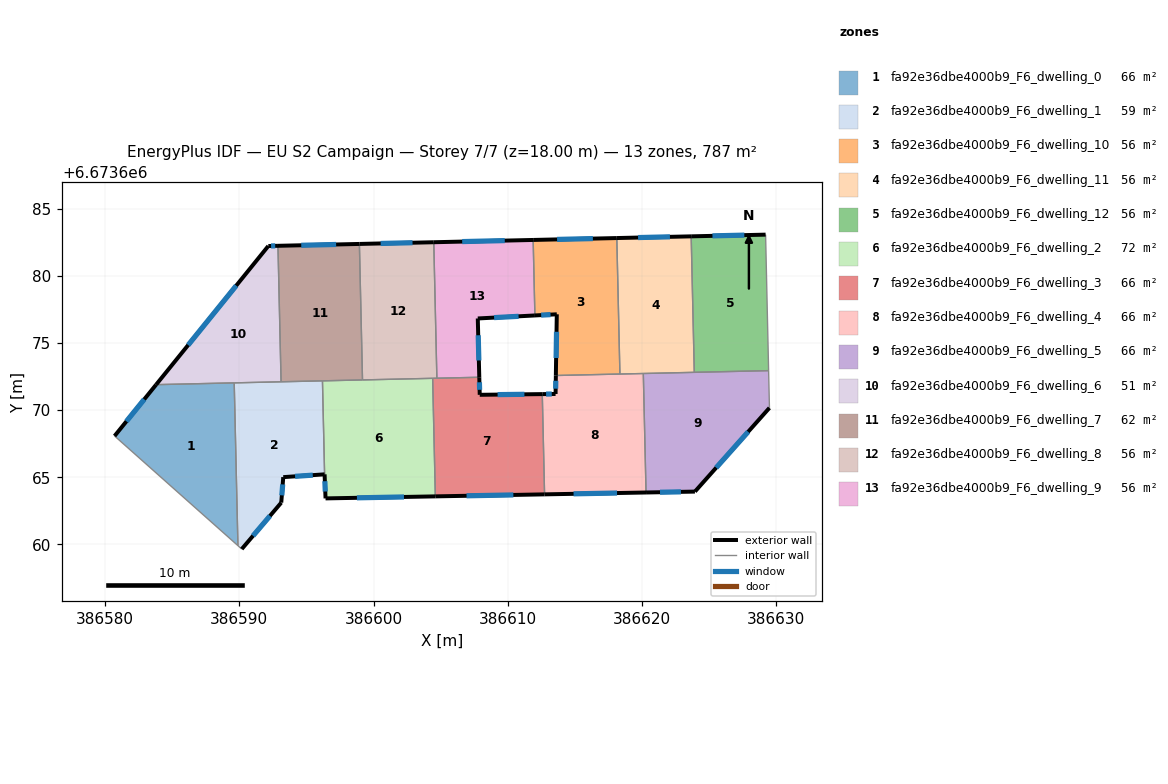
=== STOREY PLAN SPEC (per zone: floor XY polygon, exterior-wall plan segments, windows/doors) ===
zone 1: fa92e36dbe4000b9_F6_dwelling_0  (65.6 m²)
  floor: (386589.62, 6673672.04) (386589.89, 6673659.90) (386580.70, 6673668.08) (386583.79, 6673671.90)
  exterior wall: (386583.79, 6673671.90) – (386580.70, 6673668.08)  [4.9 m]
    window: (386582.91, 6673670.81) – (386581.58, 6673669.17)  [2.7 m²]
  interior walls: 3
zone 2: fa92e36dbe4000b9_F6_dwelling_1  (59.0 m²)
  floor: (386596.19, 6673672.19) (386596.35, 6673665.22) (386593.27, 6673665.01) (386593.12, 6673663.11) (386590.18, 6673659.65) (386589.89, 6673659.90) (386589.62, 6673672.04)
  exterior wall: (386593.27, 6673665.01) – (386596.35, 6673665.22)  [3.1 m]
    window: (386594.15, 6673665.07) – (386595.47, 6673665.16)  [1.7 m²]
  exterior wall: (386593.12, 6673663.11) – (386593.27, 6673665.01)  [1.9 m]
    window: (386593.16, 6673663.65) – (386593.23, 6673664.47)  [1.1 m²]
  exterior wall: (386590.18, 6673659.65) – (386593.12, 6673663.11)  [4.5 m]
    window: (386591.02, 6673660.64) – (386592.28, 6673662.12)  [2.5 m²]
  interior walls: 5
zone 3: fa92e36dbe4000b9_F6_dwelling_10  (56.2 m²)
  floor: (386618.13, 6673682.83) (386618.36, 6673672.69) (386613.59, 6673672.58) (386613.66, 6673677.15) (386612.03, 6673677.06) (386611.90, 6673682.69)
  exterior wall: (386618.13, 6673682.83) – (386611.90, 6673682.69)  [6.2 m]
    window: (386616.35, 6673682.79) – (386613.68, 6673682.73)  [3.4 m²]
  exterior wall: (386613.66, 6673677.15) – (386613.59, 6673672.58)  [4.6 m]
    window: (386613.64, 6673675.84) – (386613.61, 6673673.89)  [2.5 m²]
  exterior wall: (386612.03, 6673677.06) – (386613.66, 6673677.15)  [1.6 m]
    window: (386612.49, 6673677.08) – (386613.19, 6673677.12)  [0.9 m²]
  interior walls: 3
zone 4: fa92e36dbe4000b9_F6_dwelling_11  (56.2 m²)
  floor: (386623.68, 6673682.96) (386623.91, 6673672.82) (386618.36, 6673672.69) (386618.13, 6673682.83)
  exterior wall: (386623.68, 6673682.96) – (386618.13, 6673682.83)  [5.5 m]
    window: (386622.09, 6673682.92) – (386619.72, 6673682.87)  [3.1 m²]
  interior walls: 4
zone 5: fa92e36dbe4000b9_F6_dwelling_12  (56.2 m²)
  floor: (386629.22, 6673683.08) (386629.45, 6673672.95) (386623.91, 6673672.82) (386623.68, 6673682.96)
  exterior wall: (386629.22, 6673683.08) – (386623.68, 6673682.96)  [5.5 m]
    window: (386627.64, 6673683.05) – (386625.26, 6673682.99)  [3.1 m²]
  interior walls: 3
zone 6: fa92e36dbe4000b9_F6_dwelling_2  (72.1 m²)
  floor: (386604.41, 6673672.37) (386604.61, 6673663.58) (386596.42, 6673663.42) (386596.35, 6673665.22) (386596.19, 6673672.19)
  exterior wall: (386596.42, 6673663.42) – (386604.61, 6673663.58)  [8.2 m]
    window: (386598.76, 6673663.47) – (386602.27, 6673663.53)  [4.5 m²]
  exterior wall: (386596.35, 6673665.22) – (386596.42, 6673663.42)  [1.8 m]
    window: (386596.37, 6673664.70) – (386596.40, 6673663.94)  [1.0 m²]
  interior walls: 4
zone 7: fa92e36dbe4000b9_F6_dwelling_3  (65.6 m²)
  floor: (386612.58, 6673671.20) (386612.75, 6673663.72) (386604.61, 6673663.58) (386604.41, 6673672.37) (386607.88, 6673672.45) (386607.92, 6673671.14)
  exterior wall: (386607.92, 6673671.14) – (386607.88, 6673672.45)  [1.3 m]
    window: (386607.91, 6673671.52) – (386607.89, 6673672.08)  [0.7 m²]
  exterior wall: (386612.58, 6673671.20) – (386607.92, 6673671.14)  [4.7 m]
    window: (386611.25, 6673671.18) – (386609.25, 6673671.16)  [2.6 m²]
  exterior wall: (386604.61, 6673663.58) – (386612.75, 6673663.72)  [8.1 m]
    window: (386606.93, 6673663.62) – (386610.42, 6673663.68)  [4.5 m²]
  interior walls: 4
zone 8: fa92e36dbe4000b9_F6_dwelling_4  (65.6 m²)
  floor: (386620.11, 6673672.73) (386620.31, 6673663.86) (386612.75, 6673663.72) (386612.58, 6673671.20) (386613.57, 6673671.21) (386613.59, 6673672.58)
  exterior wall: (386613.59, 6673672.58) – (386613.57, 6673671.21)  [1.4 m]
    window: (386613.58, 6673672.19) – (386613.57, 6673671.60)  [0.8 m²]
  exterior wall: (386612.75, 6673663.72) – (386620.31, 6673663.86)  [7.6 m]
    window: (386614.91, 6673663.76) – (386618.15, 6673663.82)  [4.2 m²]
  exterior wall: (386613.57, 6673671.21) – (386612.58, 6673671.20)  [1.0 m]
    window: (386613.28, 6673671.20) – (386612.86, 6673671.20)  [0.5 m²]
  interior walls: 4
zone 9: fa92e36dbe4000b9_F6_dwelling_5  (65.6 m²)
  floor: (386629.45, 6673672.95) (386629.51, 6673670.17) (386623.96, 6673663.93) (386620.31, 6673663.86) (386620.11, 6673672.73)
  exterior wall: (386623.96, 6673663.93) – (386629.51, 6673670.17)  [8.4 m]
    window: (386625.54, 6673665.71) – (386627.92, 6673668.39)  [4.6 m²]
  exterior wall: (386620.31, 6673663.86) – (386623.96, 6673663.93)  [3.6 m]
    window: (386621.35, 6673663.88) – (386622.91, 6673663.91)  [2.0 m²]
  interior walls: 4
zone 10: fa92e36dbe4000b9_F6_dwelling_6  (50.9 m²)
  floor: (386592.88, 6673682.25) (386593.11, 6673672.12) (386583.79, 6673671.90) (386592.16, 6673682.24)
  exterior wall: (386592.16, 6673682.24) – (386583.79, 6673671.90)  [13.3 m]
    window: (386589.77, 6673679.28) – (386586.18, 6673674.85)  [7.3 m²]
  exterior wall: (386592.88, 6673682.25) – (386592.16, 6673682.24)  [0.7 m]
    window: (386592.67, 6673682.25) – (386592.36, 6673682.24)  [0.4 m²]
  interior walls: 3
zone 11: fa92e36dbe4000b9_F6_dwelling_7  (61.6 m²)
  floor: (386598.95, 6673682.39) (386599.18, 6673672.25) (386593.11, 6673672.12) (386592.88, 6673682.25)
  exterior wall: (386598.95, 6673682.39) – (386592.88, 6673682.25)  [6.1 m]
    window: (386597.21, 6673682.35) – (386594.61, 6673682.29)  [3.3 m²]
  interior walls: 4
zone 12: fa92e36dbe4000b9_F6_dwelling_8  (56.2 m²)
  floor: (386604.49, 6673682.52) (386604.72, 6673672.38) (386599.18, 6673672.25) (386598.95, 6673682.39)
  exterior wall: (386604.49, 6673682.52) – (386598.95, 6673682.39)  [5.5 m]
    window: (386602.91, 6673682.48) – (386600.53, 6673682.43)  [3.1 m²]
  interior walls: 4
zone 13: fa92e36dbe4000b9_F6_dwelling_9  (56.2 m²)
  floor: (386611.90, 6673682.69) (386612.03, 6673677.06) (386607.77, 6673676.83) (386607.88, 6673672.45) (386604.72, 6673672.38) (386604.49, 6673682.52)
  exterior wall: (386611.90, 6673682.69) – (386604.49, 6673682.52)  [7.4 m]
    window: (386609.78, 6673682.64) – (386606.61, 6673682.57)  [4.1 m²]
  exterior wall: (386607.77, 6673676.83) – (386612.03, 6673677.06)  [4.3 m]
    window: (386608.99, 6673676.90) – (386610.81, 6673677.00)  [2.3 m²]
  exterior wall: (386607.88, 6673672.45) – (386607.77, 6673676.83)  [4.4 m]
    window: (386607.85, 6673673.70) – (386607.80, 6673675.58)  [2.4 m²]
  interior walls: 3

=== DERIVED (storey summary) ===
Building: EU S2 Campaign
Storey: 7 of 7  (floor level z = 18.00 m)
Storey gross floor area: 787.0 m²
Zones on this storey: 13
  - fa92e36dbe4000b9_F6_dwelling_0: floor 65.6 m²; exterior wall 4.9 m (14.8 m²); 1 window(s) 2.7 m²; WWR 18.4%
  - fa92e36dbe4000b9_F6_dwelling_1: floor 59.0 m²; exterior wall 9.5 m (28.6 m²); 3 window(s) 5.3 m²; WWR 18.4%
  - fa92e36dbe4000b9_F6_dwelling_10: floor 56.2 m²; exterior wall 12.4 m (37.3 m²); 3 window(s) 6.9 m²; WWR 18.4%
  - fa92e36dbe4000b9_F6_dwelling_11: floor 56.2 m²; exterior wall 5.5 m (16.6 m²); 1 window(s) 3.1 m²; WWR 18.4%
  - fa92e36dbe4000b9_F6_dwelling_12: floor 56.2 m²; exterior wall 5.5 m (16.6 m²); 1 window(s) 3.1 m²; WWR 18.4%
  - fa92e36dbe4000b9_F6_dwelling_2: floor 72.1 m²; exterior wall 10.0 m (29.9 m²); 2 window(s) 5.5 m²; WWR 18.4%
  - fa92e36dbe4000b9_F6_dwelling_3: floor 65.6 m²; exterior wall 14.1 m (42.3 m²); 3 window(s) 7.8 m²; WWR 18.4%
  - fa92e36dbe4000b9_F6_dwelling_4: floor 65.6 m²; exterior wall 9.9 m (29.8 m²); 3 window(s) 5.5 m²; WWR 18.4%
  - fa92e36dbe4000b9_F6_dwelling_5: floor 65.6 m²; exterior wall 12.0 m (36.0 m²); 2 window(s) 6.6 m²; WWR 18.4%
  - fa92e36dbe4000b9_F6_dwelling_6: floor 50.9 m²; exterior wall 14.0 m (42.0 m²); 2 window(s) 7.7 m²; WWR 18.4%
  - fa92e36dbe4000b9_F6_dwelling_7: floor 61.6 m²; exterior wall 6.1 m (18.2 m²); 1 window(s) 3.3 m²; WWR 18.4%
  - fa92e36dbe4000b9_F6_dwelling_8: floor 56.2 m²; exterior wall 5.5 m (16.6 m²); 1 window(s) 3.1 m²; WWR 18.4%
  - fa92e36dbe4000b9_F6_dwelling_9: floor 56.2 m²; exterior wall 16.1 m (48.2 m²); 3 window(s) 8.8 m²; WWR 18.4%
Zone adjacency (shared interzone walls):
  - fa92e36dbe4000b9_F6_dwelling_0 ↔ fa92e36dbe4000b9_F6_dwelling_1
  - fa92e36dbe4000b9_F6_dwelling_0 ↔ fa92e36dbe4000b9_F6_dwelling_6
  - fa92e36dbe4000b9_F6_dwelling_1 ↔ fa92e36dbe4000b9_F6_dwelling_2
  - fa92e36dbe4000b9_F6_dwelling_1 ↔ fa92e36dbe4000b9_F6_dwelling_6
  - fa92e36dbe4000b9_F6_dwelling_1 ↔ fa92e36dbe4000b9_F6_dwelling_7
  - fa92e36dbe4000b9_F6_dwelling_10 ↔ fa92e36dbe4000b9_F6_dwelling_11
  - fa92e36dbe4000b9_F6_dwelling_10 ↔ fa92e36dbe4000b9_F6_dwelling_4
  - fa92e36dbe4000b9_F6_dwelling_10 ↔ fa92e36dbe4000b9_F6_dwelling_9
  - fa92e36dbe4000b9_F6_dwelling_11 ↔ fa92e36dbe4000b9_F6_dwelling_12
  - fa92e36dbe4000b9_F6_dwelling_11 ↔ fa92e36dbe4000b9_F6_dwelling_4
  - fa92e36dbe4000b9_F6_dwelling_11 ↔ fa92e36dbe4000b9_F6_dwelling_5
  - fa92e36dbe4000b9_F6_dwelling_12 ↔ fa92e36dbe4000b9_F6_dwelling_5
  - fa92e36dbe4000b9_F6_dwelling_2 ↔ fa92e36dbe4000b9_F6_dwelling_3
  - fa92e36dbe4000b9_F6_dwelling_2 ↔ fa92e36dbe4000b9_F6_dwelling_7
  - fa92e36dbe4000b9_F6_dwelling_2 ↔ fa92e36dbe4000b9_F6_dwelling_8
  - fa92e36dbe4000b9_F6_dwelling_3 ↔ fa92e36dbe4000b9_F6_dwelling_4
  - fa92e36dbe4000b9_F6_dwelling_3 ↔ fa92e36dbe4000b9_F6_dwelling_8
  - fa92e36dbe4000b9_F6_dwelling_3 ↔ fa92e36dbe4000b9_F6_dwelling_9
  - fa92e36dbe4000b9_F6_dwelling_4 ↔ fa92e36dbe4000b9_F6_dwelling_5
  - fa92e36dbe4000b9_F6_dwelling_6 ↔ fa92e36dbe4000b9_F6_dwelling_7
  - fa92e36dbe4000b9_F6_dwelling_7 ↔ fa92e36dbe4000b9_F6_dwelling_8
  - fa92e36dbe4000b9_F6_dwelling_8 ↔ fa92e36dbe4000b9_F6_dwelling_9